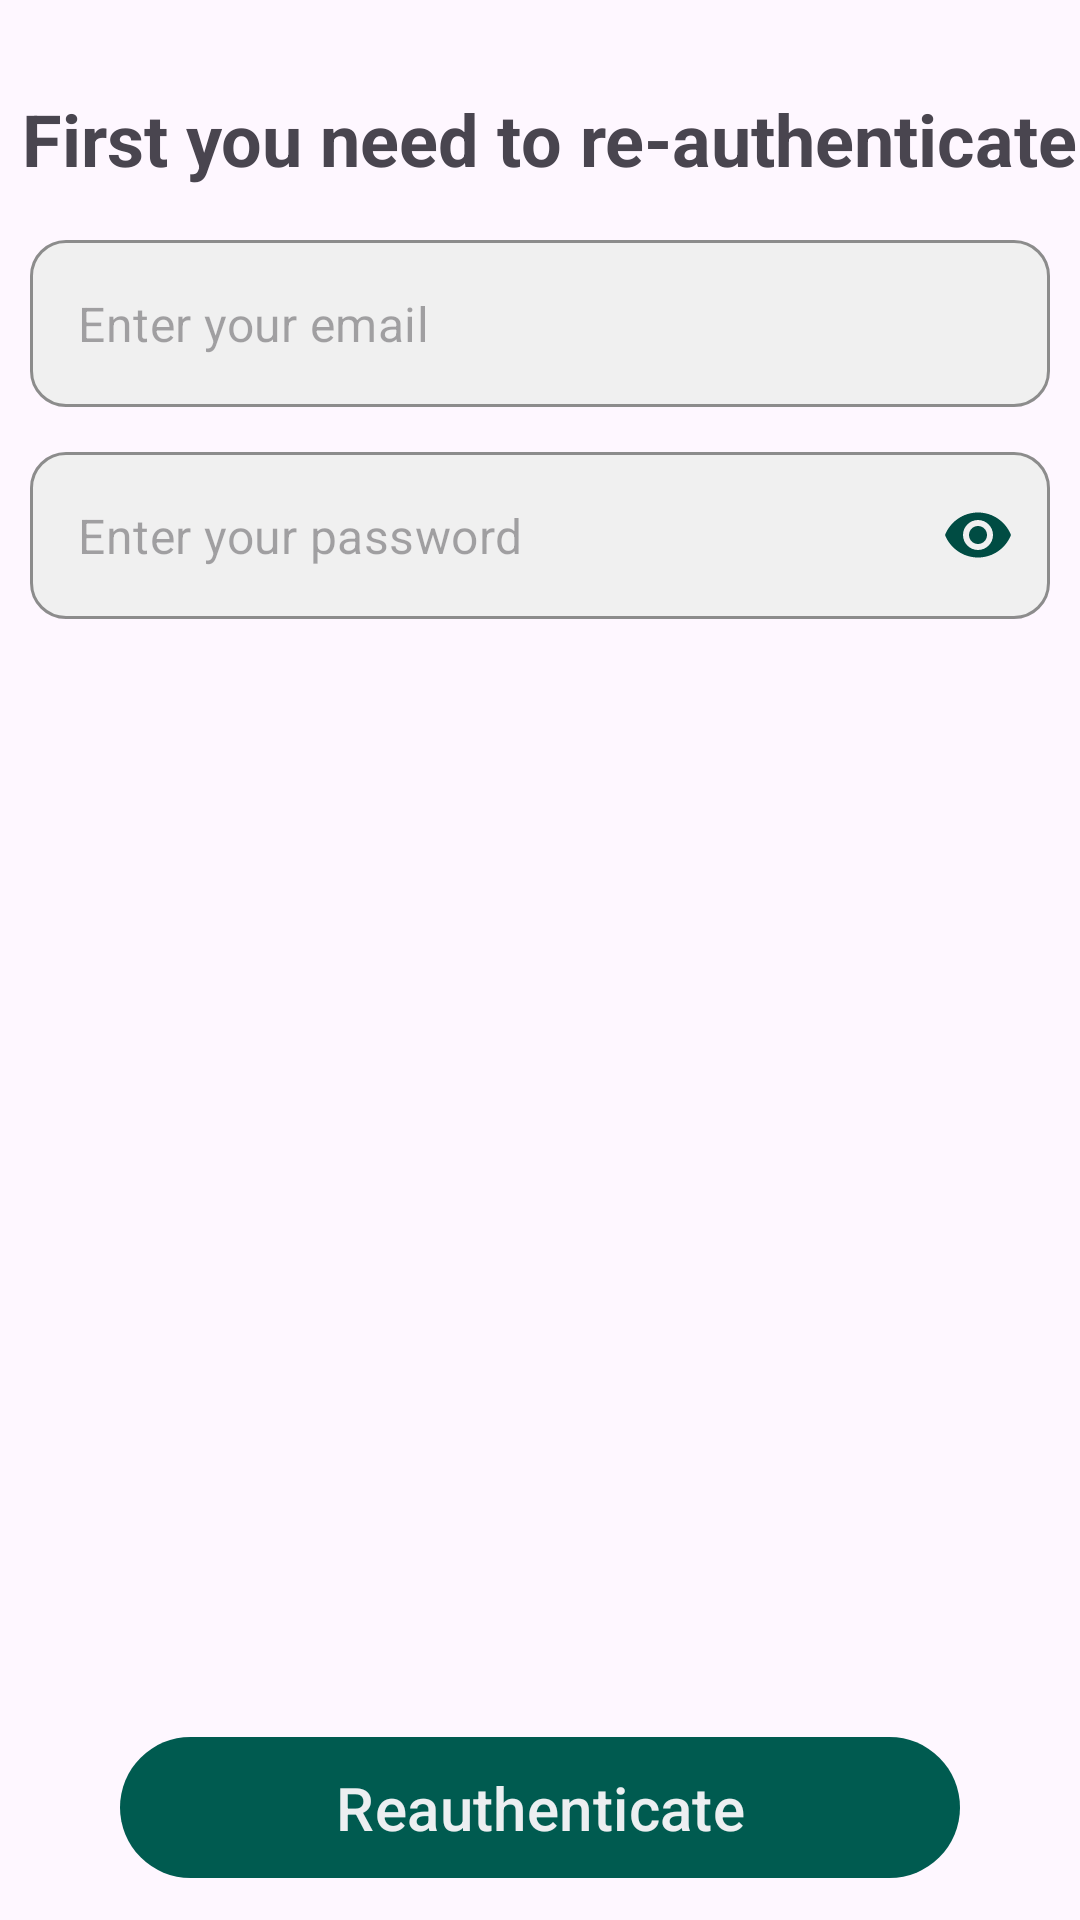

The Android layout XML behind this screen, and the referenced resources:
<!-- AndroidManifest.xml: activity theme Base.Theme.Eventjoy.ThemePopup -->
<!-- res/layout/activity_popup_reauthenticate.xml -->
<?xml version="1.0" encoding="utf-8"?>
<androidx.constraintlayout.widget.ConstraintLayout xmlns:android="http://schemas.android.com/apk/res/android"
    xmlns:app="http://schemas.android.com/apk/res-auto"
    xmlns:tools="http://schemas.android.com/tools"
    android:id="@+id/main"
    android:layout_width="match_parent"
    android:layout_height="match_parent"
    tools:context=".activities.PopupReauthenticateActivity">

    <ScrollView
        android:layout_width="0dp"
        android:layout_height="0dp"
        android:fillViewport="true"
        app:layout_constraintBottom_toBottomOf="parent"
        app:layout_constraintEnd_toEndOf="parent"
        app:layout_constraintStart_toStartOf="parent"
        app:layout_constraintTop_toTopOf="parent">

        <LinearLayout
            android:layout_width="match_parent"
            android:layout_height="match_parent"
            android:gravity="center_horizontal"
            android:orientation="vertical">

            <ImageButton
                android:id="@+id/btnBack"
                android:layout_width="wrap_content"
                android:layout_height="wrap_content"
                android:layout_gravity="right"
                android:layout_marginTop="10dp"
                android:layout_marginRight="15dp"
                android:background="@android:color/transparent"
                android:src="@drawable/ic_close" />

            <TextView
                android:layout_width="match_parent"
                android:layout_height="35dp"
                android:layout_marginTop="20dp"
                android:layout_marginLeft="5dp"
                android:layout_marginBottom="5dp"
                android:text="First you need to re-authenticate"
                android:textStyle="bold"
                app:autoSizeTextType="uniform"
                app:autoSizeMinTextSize="12sp"
                app:autoSizeMaxTextSize="25sp"
                app:autoSizeStepGranularity="1sp"
                />

            <com.google.android.material.textfield.TextInputLayout
                android:layout_marginBottom="10dp"
                android:layout_width="match_parent"
                android:layout_marginLeft="10dp"
                android:layout_marginTop="10dp"
                android:layout_marginRight="10dp"
                android:layout_height="wrap_content"
                android:layout_gravity="center"
                android:textColorHint="#828080"
                app:boxBackgroundColor="#F0F0F0"
                app:boxCornerRadiusBottomEnd="12dp"
                app:boxCornerRadiusBottomStart="12dp"
                app:boxCornerRadiusTopEnd="12dp"
                app:boxCornerRadiusTopStart="12dp"
                app:boxStrokeColor="@color/darkGreen"
                app:endIconTint="@color/darkGreen"
                app:hintEnabled="false"
                app:hintTextColor="@color/black"
                app:endIconMode="clear_text">

                <com.google.android.material.textfield.TextInputEditText
                    android:id="@+id/textInputEditTextEmail"
                    android:layout_width="match_parent"
                    android:layout_height="wrap_content"
                    android:hint="Enter your email"
                    android:inputType="textEmailAddress"
                    android:textColor="@color/black" />
            </com.google.android.material.textfield.TextInputLayout>


            <com.google.android.material.textfield.TextInputLayout
                android:layout_marginBottom="10dp"
                android:layout_width="match_parent"
                android:layout_marginLeft="10dp"
                android:layout_marginTop="5dp"
                android:layout_marginRight="10dp"
                android:layout_height="wrap_content"
                android:layout_gravity="center"
                android:textColorHint="#828080"
                app:boxBackgroundColor="#F0F0F0"
                app:boxCornerRadiusBottomEnd="12dp"
                app:boxCornerRadiusBottomStart="12dp"
                app:boxCornerRadiusTopEnd="12dp"
                app:boxCornerRadiusTopStart="12dp"
                app:boxStrokeColor="@color/darkGreen"
                app:endIconTint="@color/darkGreen"
                app:hintEnabled="false"
                app:hintTextColor="@color/black"
                app:endIconMode="password_toggle">

                <com.google.android.material.textfield.TextInputEditText
                    android:id="@+id/textInputEditTextPassword"
                    android:layout_width="match_parent"
                    android:layout_height="wrap_content"
                    android:hint="Enter your password"
                    android:inputType="textPassword"
                    android:textColor="@color/black" />
            </com.google.android.material.textfield.TextInputLayout>


            <LinearLayout
                android:layout_width="match_parent"
                android:layout_height="match_parent"
                android:layout_gravity="bottom"
                android:layout_marginBottom="10dp"
                android:gravity="bottom"
                android:orientation="vertical">

                <Button
                    android:id="@+id/btnReauthenticate"
                    android:layout_width="match_parent"
                    android:layout_height="wrap_content"
                    android:layout_marginLeft="40dp"
                    android:layout_marginRight="40dp"
                    android:layout_marginTop="20dp"
                    android:padding="10dp"
                    android:text="Reauthenticate"
                    android:layout_gravity="center"
                    android:textSize="20sp"
                    android:textColor="@color/grayBluish"
                    />

            </LinearLayout>

        </LinearLayout>
    </ScrollView>

</androidx.constraintlayout.widget.ConstraintLayout>
<!-- resources referenced by this layout -->
<resources>
  <color name="black">#FF000000</color>
  <color name="darkGreen">#004C43</color>
  <color name="grayBluish">#ECEFF1</color>
  <style name="Base.Theme.Eventjoy.ThemePopup" parent="Theme.Material3.DayNight.NoActionBar">
          <item name="colorPrimary">@color/mediumGreen</item>
          <item name="android:windowIsFloating">true</item>
          <item name="android:windowIsTranslucent">true</item>
          <item name="android:windowCloseOnTouchOutside">true</item>
          <item name="textInputStyle">@style/Widget.MaterialComponents.TextInputLayout.OutlinedBox
          </item>
          <item name="editTextStyle">@style/Widget.MaterialComponents.TextInputEditText.OutlinedBox
          </item>
      </style>
  <color name="mediumGreen">#005B50</color>
</resources>
